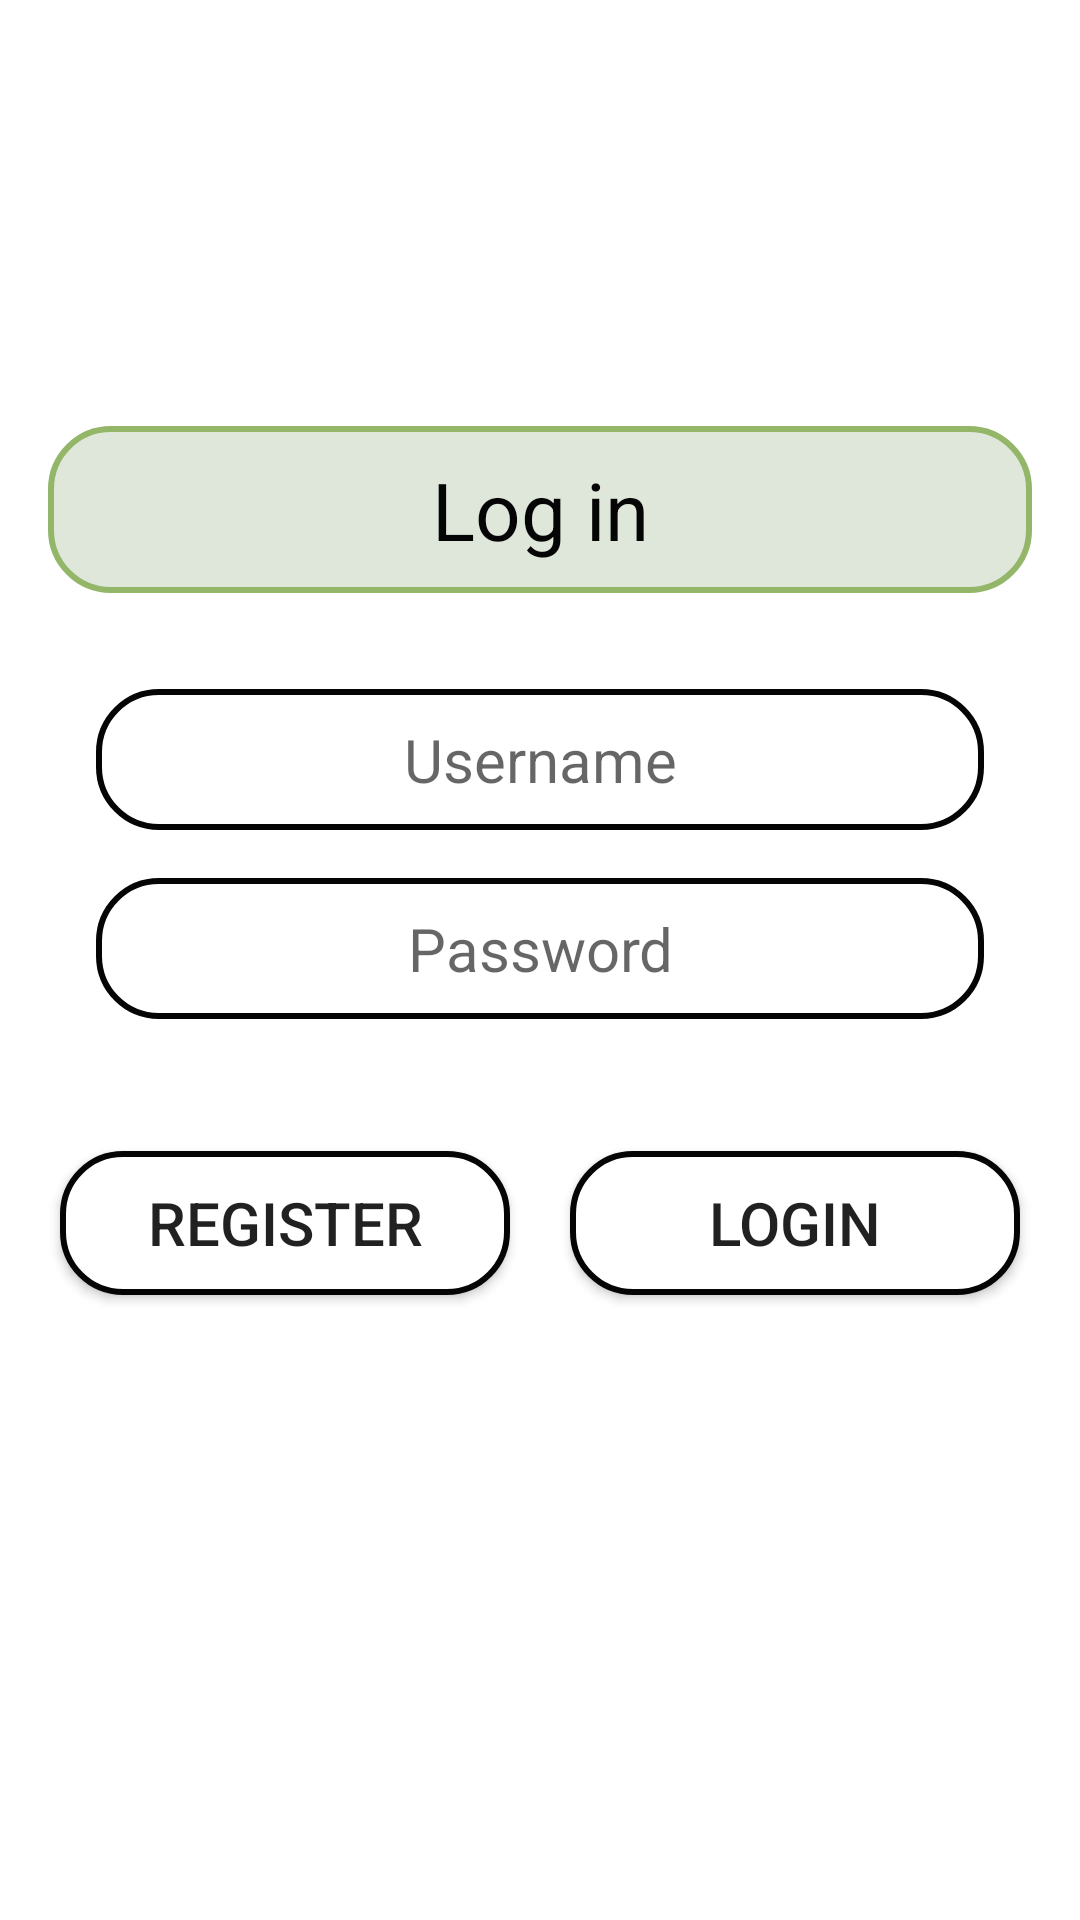

Produce the Android XML layout that renders to this screen, including the resource entries it uses.
<!-- AndroidManifest.xml: application theme Theme.OlioHT -->
<!-- res/layout/fragment_login.xml -->
<?xml version="1.0" encoding="utf-8"?>
<androidx.constraintlayout.widget.ConstraintLayout xmlns:android="http://schemas.android.com/apk/res/android"
    xmlns:app="http://schemas.android.com/apk/res-auto"
    xmlns:tools="http://schemas.android.com/tools"
    android:layout_width="match_parent"
    android:layout_height="match_parent">

    <TextView
        android:id="@+id/errorMessage"
        android:layout_width="350dp"
        android:layout_height="20dp"
        android:layout_marginTop="16dp"
        android:layout_marginBottom="8dp"
        android:gravity="center"
        android:textColor="@color/red"
        android:textSize="16sp"
        app:layout_constraintBottom_toBottomOf="parent"
        app:layout_constraintEnd_toEndOf="parent"
        app:layout_constraintHorizontal_bias="0.491"
        app:layout_constraintStart_toStartOf="parent"
        app:layout_constraintTop_toBottomOf="@+id/editPasswordLogin"
        app:layout_constraintVertical_bias="0.0" />

    <EditText
        android:id="@+id/editPasswordLogin"
        android:layout_width="match_parent"
        android:layout_marginHorizontal="32dp"
        android:layout_height="wrap_content"
        android:layout_marginTop="16dp"
        android:layout_marginBottom="16dp"
        android:background="@drawable/boarder_colorless"
        android:gravity="center"
        android:hint="Password"
        android:inputType="textPassword"
        android:textSize="20sp"
        app:layout_constraintBottom_toBottomOf="parent"
        app:layout_constraintEnd_toEndOf="parent"
        app:layout_constraintHorizontal_bias="0.491"
        app:layout_constraintStart_toStartOf="parent"
        app:layout_constraintTop_toTopOf="parent"
        app:layout_constraintVertical_bias="0.493" />

    <Button
        android:id="@+id/register"
        android:layout_width="150dp"
        android:layout_height="wrap_content"
        android:layout_marginTop="8dp"
        android:background="@drawable/boarder_colorless"
        android:onClick="returnRegister"
        android:text="register"
        android:textSize="20sp"
        app:layout_constraintBottom_toBottomOf="parent"
        app:layout_constraintEnd_toStartOf="@id/login"
        app:layout_constraintStart_toStartOf="parent"
        app:layout_constraintTop_toBottomOf="@id/errorMessage"
        app:layout_constraintVertical_bias="0.0" />

    <Button
        android:id="@+id/login"
        android:layout_width="150dp"
        android:layout_height="wrap_content"
        android:layout_marginTop="8dp"
        android:background="@drawable/boarder_colorless"
        android:onClick="login"
        android:text="login"
        android:textSize="20sp"
        app:layout_constraintBottom_toBottomOf="parent"
        app:layout_constraintEnd_toEndOf="parent"
        app:layout_constraintStart_toEndOf="@id/register"
        app:layout_constraintTop_toBottomOf="@id/errorMessage"
        app:layout_constraintVertical_bias="0.0" />

    <EditText
        android:id="@+id/editUserNameLogin"
        android:layout_width="match_parent"
        android:layout_marginHorizontal="32dp"
        android:layout_height="wrap_content"
        android:layout_marginTop="40dp"
        android:layout_marginBottom="16dp"
        android:background="@drawable/boarder_colorless"
        android:gravity="center"
        android:hint="Username"
        android:inputType="text"
        android:textSize="20sp"
        app:layout_constraintBottom_toTopOf="@+id/editPasswordLogin"
        app:layout_constraintEnd_toEndOf="parent"
        app:layout_constraintStart_toStartOf="parent"
        app:layout_constraintTop_toTopOf="parent"
        app:layout_constraintVertical_bias="1.0" />

    <TextView
        android:layout_marginHorizontal="16dp"
        android:layout_marginBottom="32dp"
        android:layout_width="match_parent"
        android:layout_height="wrap_content"
        android:background="@drawable/boarder"
        android:gravity="center"
        android:text="Log in"
        android:textColor="@color/black"
        android:textSize="13pt"
        app:layout_constraintEnd_toEndOf="parent"
        app:layout_constraintStart_toStartOf="parent"
        app:layout_constraintBottom_toTopOf="@id/editUserNameLogin"/>

</androidx.constraintlayout.widget.ConstraintLayout>
<!-- resources referenced by this layout -->
<resources>
  <color name="black">#050505</color>
  <color name="red">#F00000</color>
  <!-- drawable boarder (drawable) -->
  <?xml version="1.0" encoding="utf-8"?>
  <shape xmlns:android="http://schemas.android.com/apk/res/android">
      <solid android:color="@color/light_green_1" />
      <stroke android:width="2dip" android:color="@color/dark_green_1"/>
      <padding
          android:bottom="10dp"
          android:left="10dp"
          android:right="10dp"
          android:top="10dp" />
      <corners android:radius="20dp" />
  </shape>
  <!-- drawable boarder_colorless (drawable) -->
  <?xml version="1.0" encoding="utf-8"?>
  <shape xmlns:android="http://schemas.android.com/apk/res/android">
      <solid android:color="@color/white" />
      <stroke android:width="2dip" android:color="@color/black"/>
      <padding
          android:bottom="10dp"
          android:left="10dp"
          android:right="10dp"
          android:top="10dp" />
      <corners android:radius="20dp" />
  </shape>
  <style name="Theme.OlioHT" parent="Theme.MaterialComponents.Light.DarkActionBar">
          
          <item name="colorPrimary">@color/dark_green_1</item>
          <item name="colorPrimaryVariant">@color/purple_700</item>
          <item name="colorOnPrimary">@color/dark_green_2</item>
          
          <item name="colorSecondary">@color/dark_green_2</item>
          <item name="colorSecondaryVariant">@color/teal_700</item>
          <item name="colorOnSecondary">@color/black</item>
          
          <item name="android:statusBarColor" tools:targetApi="l">@color/black</item>
          
      </style>
  <color name="light_green_1">#DEE7DA</color>
  <color name="dark_green_1">#93B668</color>
  <color name="white">#FFFFFFFF</color>
  <color name="purple_700">#FF3700B3</color>
  <color name="dark_green_2">#325B20</color>
  <color name="teal_700">#FF018786</color>
</resources>
